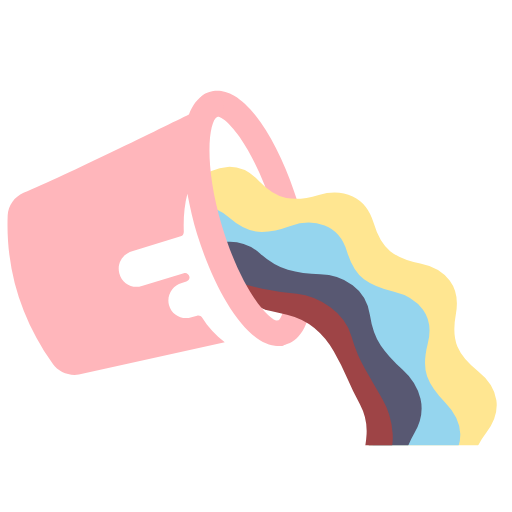
t = 0.00 s
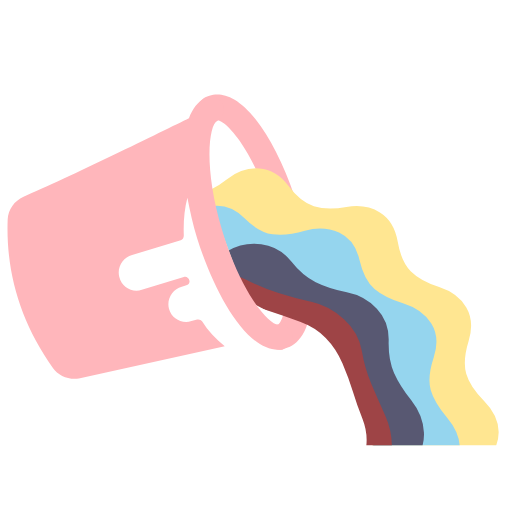
t = 0.13 s
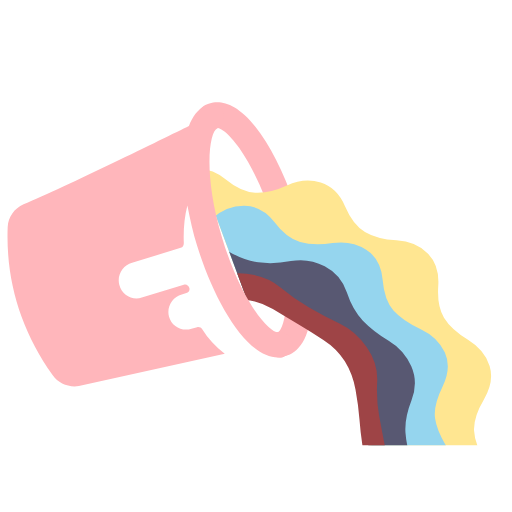
t = 0.38 s
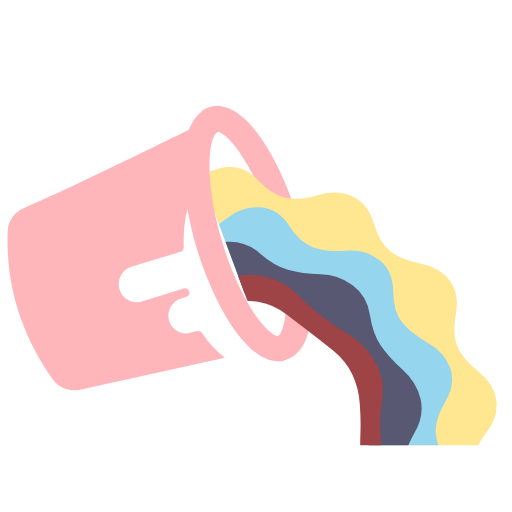
t = 0.50 s
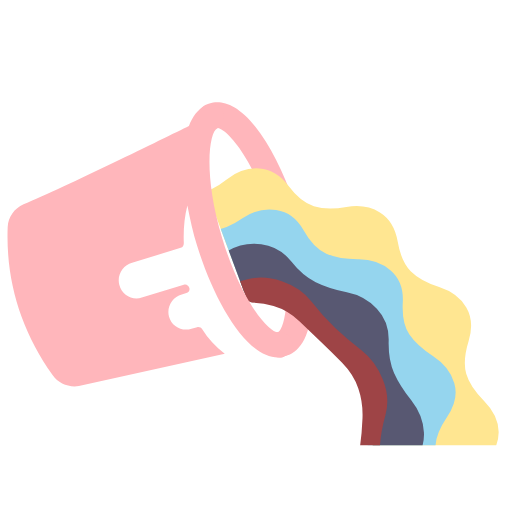
t = 0.63 s
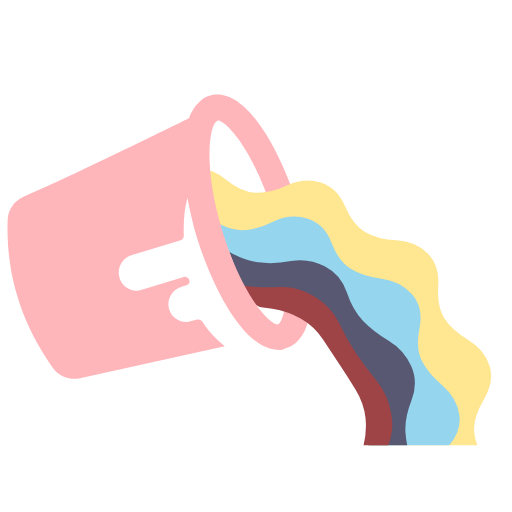
t = 0.88 s

The animated SVG that drew these frames (rendered in a browser with its animation timeline set to each time). Animation: 6 SMIL elements (animateTransform=6); one cycle of 1.00 s, repeats indefinitely.

<svg xmlns="http://www.w3.org/2000/svg" viewBox="0 0 100 100"><defs><clipPath id="s5t8lj"><path d="M57.6 64.3c6.1 5.4 9.9 13.2 9.9 22v.7h44v-.7c0-40.3-32.5-73-72.7-73.3v20.1l9.5 25.6c.1.1 6.6 3.2 9.3 5.6"/></clipPath></defs><path fill="#ffb6bb" d="M54.6 67.563c-1.2 0-2.2-.8-2.5-2-.3-1.4.6-2.7 2-2.9l.3-.1c.3-.2 1.3-1.6 1.5-5.8.1-4.4-.8-9.9-2.5-15.6-1.7-5.7-4.1-10.8-6.6-14.4-2.4-3.4-4-4.1-4.4-4l-.3.1c-1.3.5-2.7-.1-3.3-1.3-.5-1.3.1-2.7 1.3-3.3l.5-.2c.1 0 .2-.1.3-.1 2.2-.7 5.7-.2 10 5.9 2.8 4 5.4 9.6 7.3 15.8 1.9 6.2 2.8 12.3 2.7 17.2-.2 7.4-2.9 9.8-5.1 10.4-.1 0-.2 0-.3.1l-.4.2h-.5z"><animateTransform attributeName="transform" dur="1" repeatCount="indefinite" values="0;0 3;0"/></path><g clip-path="url(#s5t8lj)"><path fill="#ffe691" d="M93.665 96.475q1.657 3.648.516 6.615t-4.674 4.703-5.06 3.852-1.693 6.135-2.618 6.092-6.316 1.993-6.28 1.057-4.342 4.648-5.147 4.18-6.524-1.179-6.049-1.97-6.002 2.098T32.974 136t-5.236-4.07-4.432-4.559-6.292-.94-6.363-1.86-2.737-6.039-1.809-6.097-5.146-3.752-4.76-4.605.379-6.62 1.226-6.245-2.805-5.706-2.08-6.296 3.416-5.687 3.994-4.956.164-6.362 1.089-6.535 5.664-3.452 5.836-2.528 3.098-5.557 3.999-5.284 6.623-.42 6.342.467 5.329-3.47 6-2.828 6.05 2.701 5.402 3.37 6.337-.602 6.62.287 4.104 5.211 3.217 5.485 5.883 2.415 5.738 3.335 1.217 6.514.29 6.356 4.091 4.869 3.525 5.619T95 84.492t-2.695 5.766 1.36 6.217zm-21.9-5.163q-.299-1.736-.034-3.338t.766-3.25.358-3.389-1.222-3.185-1.577-2.94-.84-3.24-1.257-3.163-2.562-2.248-2.764-1.874-2.243-2.471-2.588-2.223-3.315-.803-3.313-.37-3.13-1.149-3.324-.763-3.309.833-3.11 1.208-3.31.442-3.297.867-2.538 2.268-2.198 2.523-2.725 1.926-2.516 2.304-1.194 3.19-.767 3.252-1.522 2.97-1.167 3.207.436 3.38.829 3.237.035 3.337.457 3.375 1.96 2.805 2.232 2.468 1.587 2.943 1.975 2.777 3.032 1.568 3.127 1.159 2.776 1.867 3.038 1.538 3.405-.02 3.317-.43 3.316.361 3.412-.048 3.008-1.602 2.735-1.924 3.1-1.21 3.006-1.634 1.917-2.816 1.522-2.97 2.188-2.525 1.9-2.83z"><animateTransform attributeName="transform" dur=".5" repeatCount="indefinite" type="rotate" values="0 45 85;27 45 85"/></path><path fill="#95d5ee" d="M83.764 102.424q.9 3.924-.85 6.624t-5.626 3.589-5.845 2.515-3.257 5.465-4.292 5.11-6.68-.02-6.269-1.054-5.687 2.849-6.382 1.977-5.606-3.627-4.71-4.277-6.326-.684-6.434-1.784-2.758-6.086-1.645-6.145-4.95-3.99T2 97.906t.972-6.602 1.926-6.064-2-6.04-1.05-6.59 4.39-5.033 4.903-4.056 1.572-6.157 2.684-6.117 6.418-1.863 6.307-.761 4.664-4.328T38.35 40.6t6.393 1.898 5.728 2.772 6.26-1.122 6.678-.1 4.358 5.06 3.317 5.428 5.875 2.443 5.664 3.522.93 6.612-.14 6.362 3.617 5.222 2.867 6.036-2.793 6.068-3.561 5.263.222 6.36zm-13.681-6.15q.148-2.038.776-3.85t1.388-3.673.85-3.916-.904-3.915-1.426-3.656-.82-3.833-1.4-3.765-2.877-2.795-3.175-2.304-2.769-2.791-3.205-2.406-3.927-.8-3.926-.219-3.83-.844-4-.297-3.745 1.453-3.412 1.93T30 61.955t-3.529 1.923-2.364 3.235-1.826 3.477-2.364 3.136-1.922 3.522-.242 4.002.349 3.907-.295 3.924.276 3.994 1.97 3.495 2.407 3.11 1.87 3.45 2.393 3.214 3.55 1.881 3.698 1.311 3.435 1.895 3.765 1.407 3.991-.344 3.822-.891 3.923-.265 3.922-.846T60 108.046t2.74-2.826 3.153-2.332 2.832-2.838z"><animateTransform attributeName="transform" dur="1" repeatCount="indefinite" type="rotate" values="0 45 85;32 45 85"/></path><path fill="#585872" d="M79.005 96.818q.579 3.695-.992 6.6t-5.1 4.316-5.548 3.142-3.91 5.036-5.01 4.42-6.679.03T45.5 119.2t-6.234 1.337-6.675.168-5.133-4.272-4.06-4.915-5.637-2.975-5.222-4.166-1.187-6.574.056-6.375-2.404-5.906-1.324-6.548 3.315-5.792 4.142-4.85 1.95-6.066 3.192-5.867 6.266-2.31 6.294-1.053 5.395-3.397 6.214-2.435 6.286 2.259 5.494 3.232 6.314.872 6.332 2.126 3.365 5.764 2.124 6.01 4.285 4.73 3.482 5.699-1.134 6.582-2.233 5.968.242 6.372zm-8.03-2.79q.07-2.453.58-4.743t.942-4.69.106-4.876-1.897-4.502-2.608-4.009-2.29-4.194-3.06-3.805-4.343-2.219-4.574-1.4-4.456-1.738-4.782-.953-4.761 1.087-4.398 1.87-4.532 1.527-4.28 2.355-2.94 3.89-2.17 4.264-2.488 4.08-1.762 4.554.24 4.88 1.074 4.65.718 4.727 1.579 4.625 3.32 3.578 3.818 2.873 3.584 3.15 4.18 2.534 4.85.605 4.766-.249 4.777.115 4.823-.748 4.107-2.649 3.495-3.263 3.726-2.982 3.215-3.679z"><animateTransform attributeName="transform" dur=".5" repeatCount="indefinite" type="rotate" values="0 45 85;40 45 85"/></path><path fill="#9e4446" d="M69.023 103.792q-1.35 3.463-4.02 5.806t-6.51 2.754-6.705 1.154-6.502 1.998-7.053.463-6.209-3.36-5.077-4.53-5.619-3.836-4.755-5.218-1.249-6.957.374-6.792-.494-6.785 1.106-6.981 4.667-5.3 5.537-3.946 4.993-4.614 6.15-3.48 7.057.328 6.541 1.88 6.72 1.016 6.557 2.64 4.14 5.727 2.605 6.278 3.399 5.897 2.017 6.77-1.897 6.807-3.276 5.957-2.497 6.324zm-3.544-2.772q1.12-2.73 2.504-5.215t2.421-5.253 1.194-5.795-1.304-5.782-2.517-5.206T65.18 68.6t-3.79-4.552-5.331-2.583-5.642-1.277-5.659-1.19-5.925.126-5.337 2.554-4.517 3.615-4.458 3.686-3.592 4.706-1.333 5.762.002 5.792.108 5.785 1.436 5.744 3.678 4.63 4.53 3.607 4.591 3.528 5.38 2.456 5.92.01 5.642-1.287 5.621-1.392 5.272-2.682z"><animateTransform attributeName="transform" dur="1" repeatCount="indefinite" type="rotate" values="0 45 85;51 45 85"/></path></g><path fill="#ffb6bb" d="M57.1 64.863c-.1-1.4-1.4-2.4-2.7-2.2-1.8.2-7.3-6.1-11-18.4-3.7-12.2-2.6-20.6-1-21.4 1.2-.6 1.7-2.2 1-3.4-.6-1.2-2.2-1.7-3.4-1-1.4.7-2.4 2.1-3.1 3.9-4.5 2.2-24.3 12-32.3 15.3-1.8.8-3 2.5-3.1 4.4-.4 10.6 2.6 20.2 8.8 29 1.1 1.6 3.1 2.4 5.1 2.1l28.5-6.3c-1.8-1.4-3.3-3-4.4-4.8-.2-.3-.6-.5-1-.4l-1.1.3c-1.9.6-3.9-.5-4.4-2.4-.5-1.9.7-3.8 2.5-4.3l.9-.3c.4-.1.7-.5.6-.9-.1-.5-.6-.9-1.1-.7l-8.2 2.5c-1.9.6-3.9-.5-4.4-2.5-.5-1.9.7-3.8 2.5-4.3l9.5-2.9c.4-.1.6-.5.6-.9-.1-2.6.1-5.1.7-7.4.5 2.6 1.1 5.3 1.9 7.9 3.3 10.6 9.5 21.8 15.8 21.8h.5c1.4-.1 2.4-1.4 2.3-2.7z"><animateTransform attributeName="transform" dur="1" repeatCount="indefinite" values="0;0 3;0"/></path></svg>